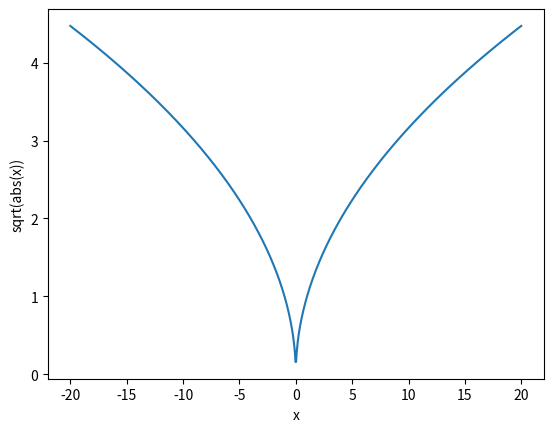

This figure's Python source: (Note: this script raises an exception after producing the figure.)
#plots sqrt(abs(x)) function

import numpy as np
import matplotlib.pyplot as plt
import math

x = np.linspace(-20,20,800)
y = [math.sqrt(abs(xi)) for xi in x]

plt.plot(x,y)
plt.xlabel("x")
plt.ylabel("sqrt(abs(x))")
plt.savefig("pngs/sqrtabs.png")
